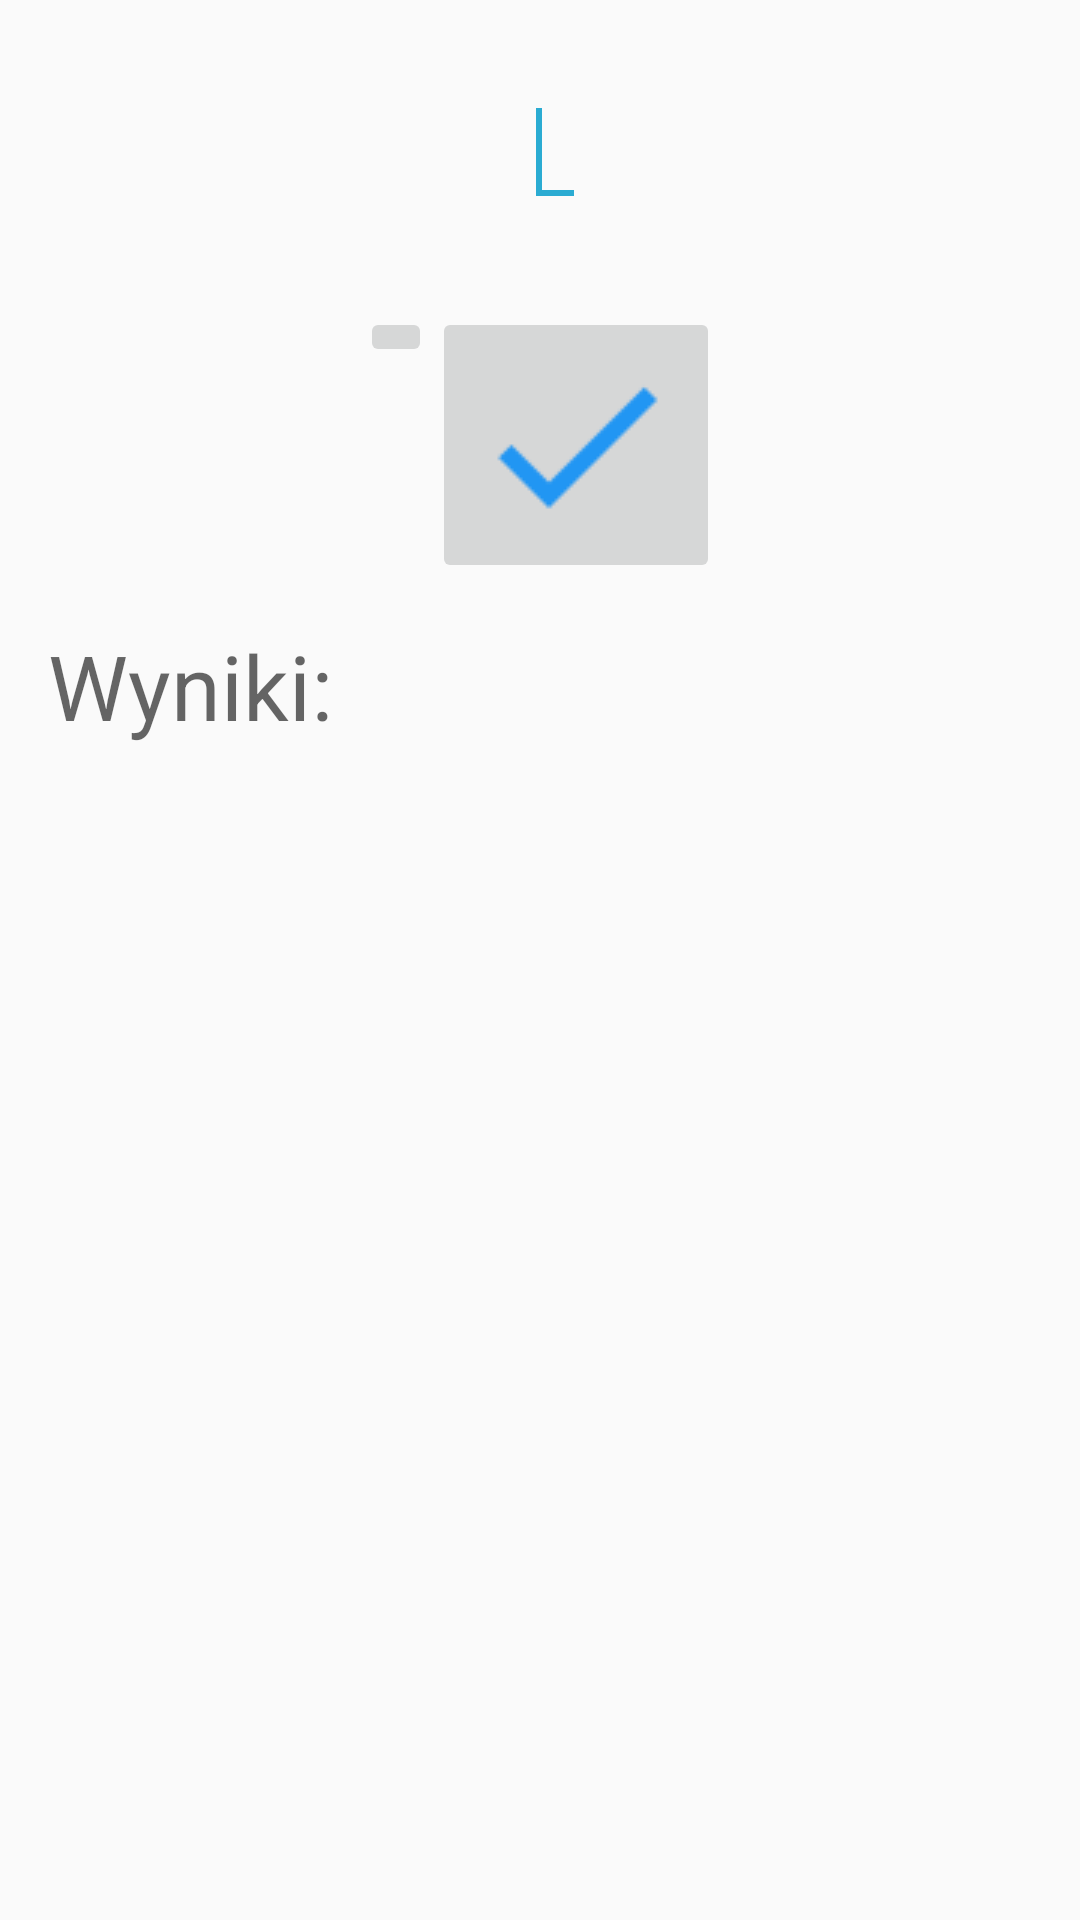

Reconstruct the res/layout file that produces this screen, plus the resources it refers to.
<!-- AndroidManifest.xml: application theme AppTheme -->
<!-- res/layout/activity_lokalizacja.xml -->
<LinearLayout xmlns:android="http://schemas.android.com/apk/res/android"
    xmlns:tools="http://schemas.android.com/tools"
    android:layout_width="match_parent"
    android:layout_height="match_parent"
    android:orientation="vertical"
    android:paddingLeft="@dimen/activity_horizontal_margin"
    android:paddingRight="@dimen/activity_horizontal_margin"
    android:paddingTop="@dimen/activity_vertical_margin"
    android:paddingBottom="@dimen/activity_vertical_margin"
    tools:context="com.example.root.pogodoview.Lokalizacja">


    <LinearLayout
        android:layout_width="wrap_content"
        android:layout_height="wrap_content"
        android:layout_gravity="center"
        android:layout_marginBottom="30dp">
        <EditText
            android:id="@+id/lokalizacja"
            android:layout_width="wrap_content"
            android:layout_height="wrap_content"
            android:hint="@string/miejscowosc"
            android:imeOptions="actionSearch"
            android:textSize="22dp"

            android:layout_marginLeft="10dp"
            android:layout_marginTop="10dp"

            android:inputType="text">

            <requestFocus />
        </EditText>
    </LinearLayout>
    <LinearLayout
        android:layout_width="wrap_content"
        android:layout_height="wrap_content"
        android:layout_gravity="center">
        <LinearLayout
            android:layout_width="wrap_content"
            android:layout_height="wrap_content"
            >

            <ImageButton
                android:id="@+id/locGPS"
                android:layout_width="wrap_content"
                android:layout_height="wrap_content"
                android:src="@drawable/ic_gps"
                android:layout_marginBottom="10dp"
                android:layout_toEndOf="@id/lokalizacja"
                />
        </LinearLayout>
        <LinearLayout
            android:layout_width="wrap_content"
            android:layout_height="wrap_content">
            <ImageButton
                android:id="@+id/akceptacja"
                android:layout_width="wrap_content"
                android:layout_height="wrap_content"
                android:src="@drawable/ic_zatwierdz"
                android:layout_toEndOf="@id/akceptacja"
                />
        </LinearLayout>
    </LinearLayout>
    <LinearLayout
        android:layout_width="match_parent"
        android:layout_height="wrap_content">
        <TextView android:id="@+id/txt1"
            android:layout_width="wrap_content"
            android:layout_height="wrap_content"
            android:text="@string/wyniki_wyszukiwania"
            android:layout_below="@id/lokalizacja"
            android:textAppearance="?android:attr/textAppearanceMedium"
            android:textSize="30dp"
            android:layout_marginTop="14dp"
            android:layout_marginRight="50dp"/>
        <LinearLayout
            android:layout_width="wrap_content"
            android:layout_height="wrap_content"
            android:layout_gravity="center">

            <ListView android:id="@+id/cityList"
                android:layout_width="wrap_content"
                android:layout_height="wrap_content"
                android:layout_below="@id/txt1"
                android:layout_marginTop="20dp"
                />
        </LinearLayout>

        <ProgressBar
            android:id="@+id/progressBar2"
            android:layout_width="wrap_content"
            android:layout_height="wrap_content"
            android:layout_below="@id/txt1"
            android:visibility="gone"/>
    </LinearLayout>



</LinearLayout>
<!-- resources referenced by this layout -->
<resources>
  <dimen name="activity_horizontal_margin">16dp</dimen>
  <dimen name="activity_vertical_margin">16dp</dimen>
  <!-- drawable ic_zatwierdz: png bitmap (drawable, 349 bytes) -->
  <string name="miejscowosc" />
  <string name="wyniki_wyszukiwania">Wyniki: </string>
  <style name="AppTheme" parent="Theme.AppCompat.Light.DarkActionBar">
          
          <item name="colorPrimary">@color/colorPrimary</item>
          <item name="colorPrimaryDark">@color/colorPrimaryDark</item>
          <item name="colorAccent">@color/colorAccent</item>
      </style>
  <color name="colorPrimary">#2196F3</color>
  <color name="colorPrimaryDark">#126179</color>
  <color name="colorAccent">#2aabd2</color>
</resources>
